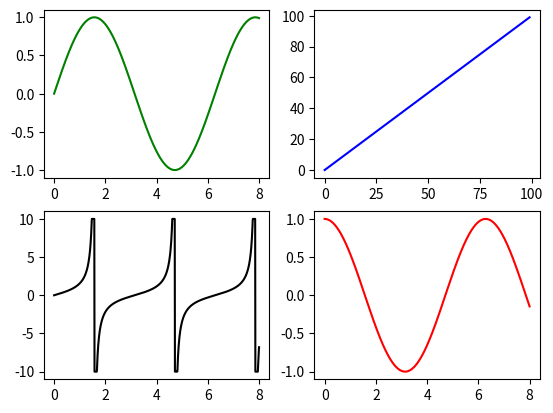

Write Python code to recreate this figure.
import matplotlib.pyplot as plt
import numpy as np

fig, ax = plt.subplots(2, 2)
x = np.linspace(0, 8, 1000)

ax[0, 0].plot(x, np.sin(x), 'g') #row=0, col=0
tan_y = np.tan(x)
tan_y = np.clip(tan_y, -10, 10)
ax[1, 0].plot(x, tan_y, 'k')  # row=1, col=0
ax[0, 1].plot(range(100), 'b') #row=0, col=1
ax[1, 1].plot(x, np.cos(x), 'r') #row=1, col=1
plt.show()